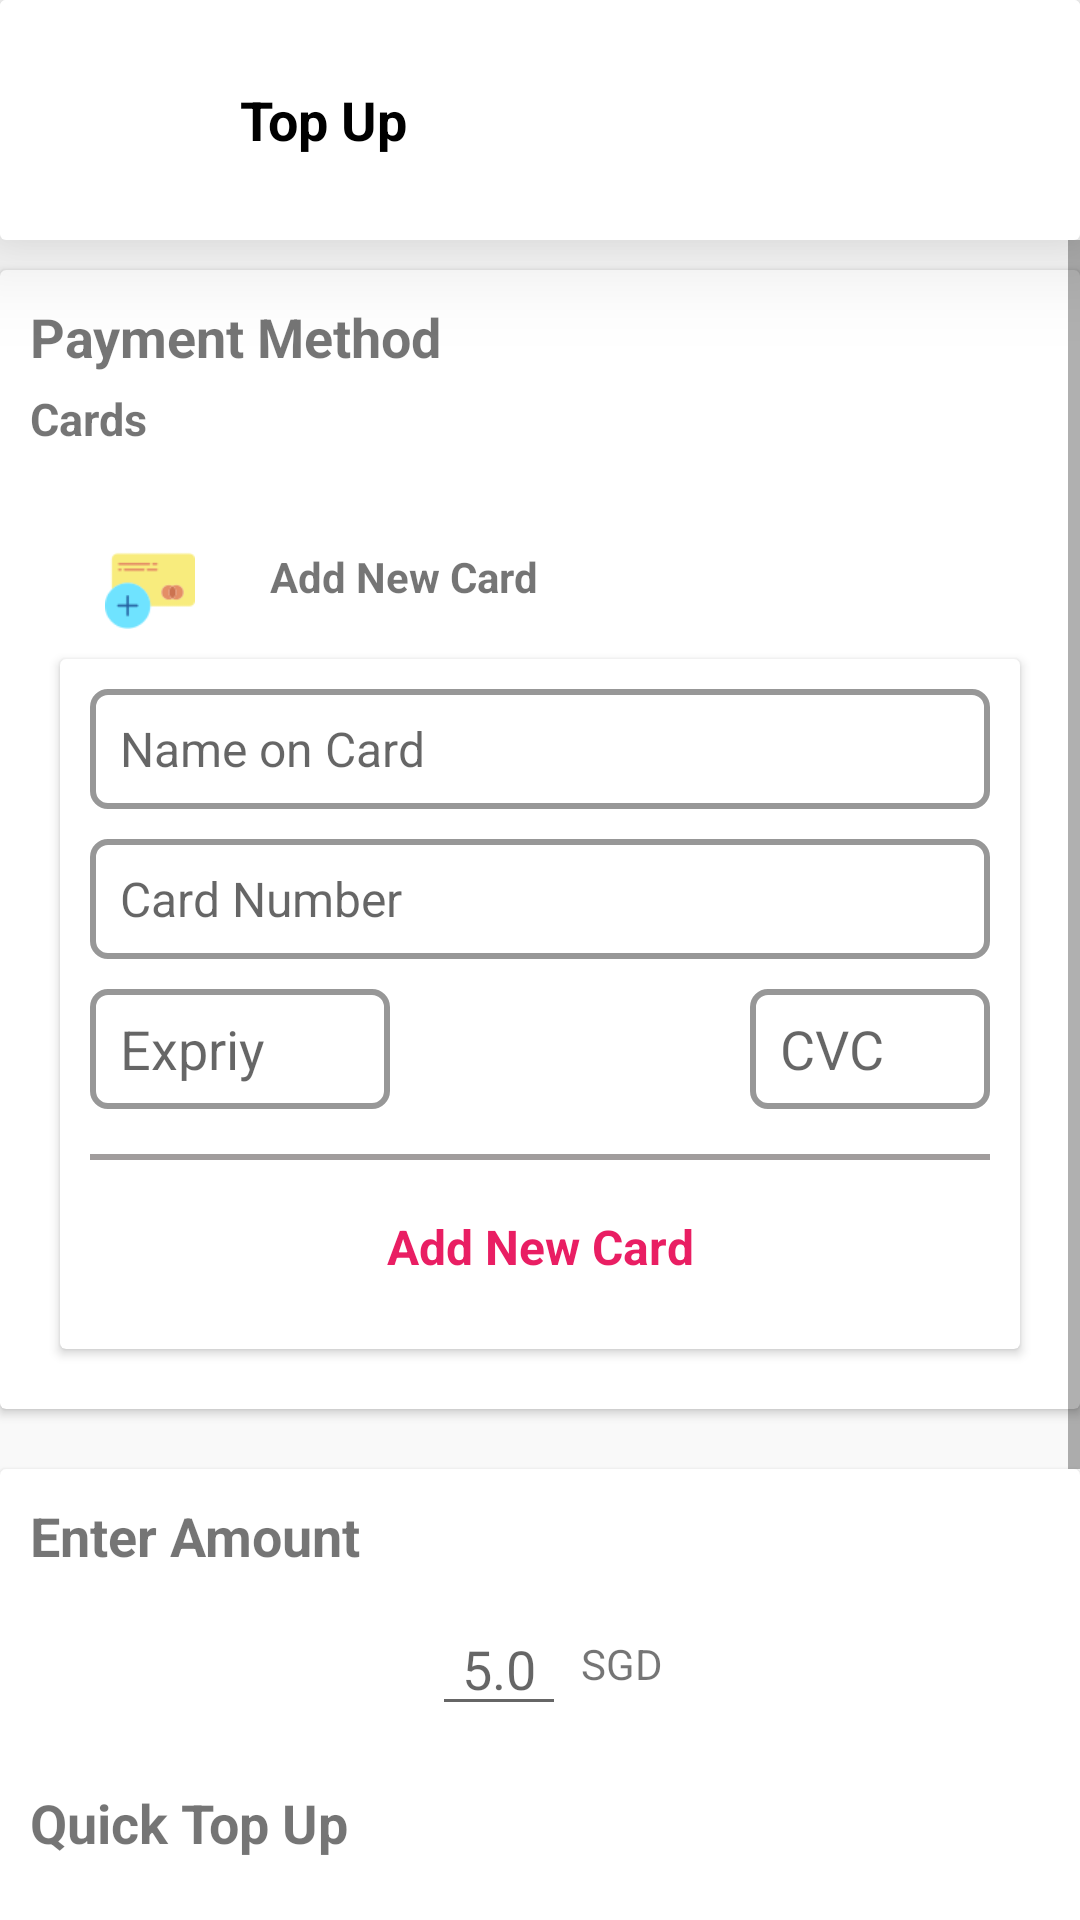

The Android layout XML behind this screen, and the referenced resources:
<!-- AndroidManifest.xml: application theme AppTheme -->
<!-- res/layout/top_up_bottomsheet.xml -->
<?xml version="1.0" encoding="utf-8"?>
<LinearLayout
    xmlns:android="http://schemas.android.com/apk/res/android"
    android:layout_height="match_parent"
    android:layout_width="match_parent"
    android:elevation="5dp"
    android:orientation="vertical"
    android:id="@+id/topUpBottomSheet"
    android:background="@color/lightGray"
    >

    <LinearLayout
        android:layout_width="match_parent"
        android:layout_height="wrap_content"
        android:orientation="horizontal"
        android:background="@drawable/title_layout"
        android:backgroundTint="@color/white"
        android:gravity="center_vertical"
        android:padding="10dp"
        android:elevation="10dp"
        android:translationZ="10dp"
        >

        <ImageView
            android:layout_width="30dp"
            android:layout_height="30dp"
            android:layout_margin="15dp"
            android:src="@drawable/visa"
            android:contentDescription="@string/app_name" />

        <TextView
            android:layout_width="wrap_content"
            android:layout_height="wrap_content"
            android:layout_margin="10dp"
            android:text="@string/topup"
            android:textStyle="bold"
            android:textSize="18sp"
            android:textColor="@color/black"
            android:layout_marginHorizontal="10dp"
            />

    </LinearLayout>

    <ScrollView
        android:layout_width="match_parent"
        android:layout_height="wrap_content">

        <LinearLayout
            android:layout_width="match_parent"
            android:layout_height="wrap_content"
            android:orientation="vertical">

            
            <include layout="@layout/payment_cards"/>

            <include layout="@layout/horizontal_divider_20dp"/>

            
            <androidx.cardview.widget.CardView
                android:layout_width="match_parent"
                android:layout_height="wrap_content"
                >

                <LinearLayout
                    android:layout_width="match_parent"
                    android:layout_height="wrap_content"
                    android:orientation="vertical">

                    <TextView
                        android:layout_width="wrap_content"
                        android:layout_height="wrap_content"
                        android:textStyle="bold"
                        android:textSize="18sp"
                        android:layout_margin="10dp"
                        android:text="@string/enterManual"/>

                    <LinearLayout
                        android:layout_width="match_parent"
                        android:layout_height="wrap_content"
                        android:gravity="center"
                        android:orientation="horizontal"
                        android:layout_marginBottom="10dp">

                        <EditText
                            android:id="@+id/topUpAmountET"
                            android:layout_width="wrap_content"
                            android:layout_height="wrap_content"
                            android:hint="@string/dummyAmount"
                            android:layout_marginHorizontal="5dp"
                            android:paddingHorizontal="10dp"
                            android:inputType="numberDecimal"
                            />

                        <TextView
                            android:layout_width="wrap_content"
                            android:layout_height="wrap_content"
                            android:text="@string/sgd"/>

                    </LinearLayout>

                    

                    <TextView
                        android:layout_width="wrap_content"
                        android:layout_height="wrap_content"
                        android:textStyle="bold"
                        android:textSize="18sp"
                        android:layout_margin="10dp"
                        android:text="@string/quickTopUp"/>

                    <androidx.recyclerview.widget.RecyclerView
                        android:id="@+id/quickTopUpRecyclerView"
                        android:layout_width="match_parent"
                        android:layout_height="wrap_content"
                        android:padding="10dp"/>

                    <Button
                        android:layout_width="match_parent"
                        android:layout_height="wrap_content"
                        style="@style/Widget.MaterialComponents.Button.TextButton"
                        android:textAppearance="@style/TextButtonStyle"
                        android:id="@+id/topUpButtonTopUp"
                        android:text="@string/topup"
                        android:textColor="@color/actionBtn"
                        android:textSize="18sp"
                        android:textStyle="bold"
                        android:layout_marginBottom="50dp"/>

                    <Button
                        android:layout_width="match_parent"
                        android:layout_height="wrap_content"
                        style="@style/Widget.MaterialComponents.Button.TextButton"
                        android:textAppearance="@style/TextButtonStyle"
                        android:id="@+id/cancelTopUpButtonTopUp"
                        android:text="@string/cancel"
                        android:textColor="@color/darkGray"
                        android:textSize="18sp"
                        android:textStyle="bold"
                        android:layout_marginBottom="50dp"/>

                </LinearLayout>

            </androidx.cardview.widget.CardView>

        </LinearLayout>

    </ScrollView>

</LinearLayout>
<!-- res/layout/payment_cards.xml (included above) -->
<?xml version="1.0" encoding="utf-8"?>
<androidx.cardview.widget.CardView
    xmlns:android="http://schemas.android.com/apk/res/android" android:layout_width="match_parent"
    android:layout_height="wrap_content"
    android:layout_marginTop="10dp">

    <LinearLayout
        android:layout_width="match_parent"
        android:layout_height="wrap_content"
        android:orientation="vertical">

        <TextView
            android:layout_width="wrap_content"
            android:layout_height="wrap_content"
            android:textSize="18sp"
            android:textStyle="bold"
            android:text="@string/paymentMethod"
            android:layout_marginStart="10dp"
            android:layout_marginEnd="10dp"
            android:layout_marginTop="10dp"
            android:layout_marginBottom="5dp"/>

        <TextView
            android:layout_width="wrap_content"
            android:layout_height="wrap_content"
            android:textStyle="bold"
            android:textSize="15sp"
            android:text="@string/cards"
            android:layout_marginStart="10dp"
            android:layout_marginEnd="10dp"
            android:layout_marginBottom="5dp"/>

        <androidx.recyclerview.widget.RecyclerView
            android:layout_width="match_parent"
            android:layout_height="wrap_content"
            android:id="@+id/cardsRecyclerView"
            android:layout_marginStart="10dp"
            android:layout_marginEnd="10dp"
            android:padding="5dp"
            />

        
        <include layout="@layout/add_new_card"/>

    </LinearLayout>

</androidx.cardview.widget.CardView>
<!-- res/layout/horizontal_divider_20dp.xml (included above) -->
<?xml version="1.0" encoding="utf-8"?>
<LinearLayout
    xmlns:android="http://schemas.android.com/apk/res/android"
    android:layout_width="match_parent"
    android:layout_height="wrap_content"
    android:orientation="vertical"
    >

    <View
        android:layout_width="match_parent"
        android:layout_height="20dp"
        android:background="@color/lightGray"
        />

</LinearLayout>
<!-- res/layout/add_new_card.xml (included above) -->
<?xml version="1.0" encoding="utf-8"?>
<LinearLayout xmlns:android="http://schemas.android.com/apk/res/android"
    android:layout_width="match_parent"
    android:layout_height="wrap_content"
    android:orientation="vertical"
    android:padding="10dp">

    <LinearLayout
        android:id="@+id/addNewCardLayoutButton"
        android:layout_width="match_parent"
        android:layout_height="wrap_content"
        android:orientation="horizontal"
        android:gravity="center_vertical">


        <ImageView
            android:id="@+id/addNewCardIcon"
            android:layout_width="40dp"
            android:layout_height="30dp"
            android:src="@drawable/addnewcard"
            android:layout_marginEnd="10dp"
            android:layout_marginStart="20dp"
            android:layout_marginTop="5dp"/>

        <TextView
            android:id="@+id/addNewCardTitle"
            android:layout_width="wrap_content"
            android:layout_height="wrap_content"
            android:textStyle="bold"
            android:textSize="14sp"
            android:text="@string/addNewCard"
            android:layout_marginStart="10dp"
            android:layout_marginEnd="10dp"/>

    </LinearLayout>

    
    <androidx.cardview.widget.CardView
        android:layout_margin="10dp"
        android:layout_width="match_parent"
        android:layout_height="wrap_content">

        <LinearLayout
            android:id="@+id/addNewCardForm"
            android:layout_width="match_parent"
            android:layout_height="wrap_content"
            android:paddingBottom="10dp"
            android:paddingTop="10dp"
            android:orientation="vertical"
            >

            <EditText
                android:layout_width="match_parent"
                android:layout_height="40dp"
                android:layout_marginStart="10dp"
                android:layout_marginEnd="10dp"
                android:background="@drawable/edit_text_border"
                android:id="@+id/nameOnCardET"
                android:textSize="16sp"
                android:hint="@string/nameOnCard"
                android:paddingStart="10dp"
                android:paddingEnd="10dp"
                />

            <EditText
                android:layout_width="match_parent"
                android:layout_height="40dp"
                android:layout_marginTop="10dp"
                android:layout_marginStart="10dp"
                android:layout_marginEnd="10dp"
                android:background="@drawable/edit_text_border"
                android:id="@+id/cardNumberET"
                android:textSize="16sp"
                android:hint="@string/cardNum"
                android:paddingStart="10dp"
                android:paddingEnd="10dp"
                android:inputType="number"
                />

            <LinearLayout
                android:layout_width="match_parent"
                android:layout_height="wrap_content"
                android:padding="10dp"
                android:orientation="horizontal">

                <EditText
                    android:layout_width="100dp"
                    android:layout_height="40dp"
                    android:background="@drawable/edit_text_border"
                    android:id="@+id/expiryDateCardET"
                    android:layout_marginStart="0dp"
                    android:layout_marginEnd="10dp"
                    android:hint="@string/expiryDate"
                    android:paddingStart="10dp"
                    android:paddingEnd="10dp"
                    android:inputType="date"
                    />

                <View
                    android:layout_width="0dp"
                    android:layout_height="0dp"
                    android:layout_weight="1"/>

                <EditText
                    android:layout_width="80dp"
                    android:layout_height="40dp"
                    android:background="@drawable/edit_text_border"
                    android:id="@+id/cvcCardET"
                    android:layout_marginStart="10dp"
                    android:layout_marginEnd="0dp"
                    android:hint="@string/cvc"
                    android:paddingStart="10dp"
                    android:paddingEnd="10dp"
                    android:inputType="number"
                    />


            </LinearLayout>

            <include layout="@layout/divider_horizontal_2dp"/>

            <Button
                android:id="@+id/addNewCreditCardButton"
                android:layout_width="match_parent"
                android:layout_height="wrap_content"
                android:text="@string/addNewCard"
                android:textStyle="bold"
                android:textColor="@color/actionBtn"
                android:textAppearance="@style/TextButtonStyle"
                style="@style/Widget.MaterialComponents.Button.TextButton"
                />

        </LinearLayout>

    </androidx.cardview.widget.CardView>

</LinearLayout>
<!-- res/layout/divider_horizontal_2dp.xml (included above) -->
<?xml version="1.0" encoding="utf-8"?>
<LinearLayout
    xmlns:android="http://schemas.android.com/apk/res/android" android:layout_width="match_parent"
    android:layout_height="wrap_content">

    <View
        android:layout_width="match_parent"
        android:layout_height="2dp"
        android:layout_marginHorizontal="10dp"
        android:layout_marginVertical="5dp"
        android:background="@color/gray"/>

</LinearLayout>
<!-- resources referenced by this layout -->
<resources>
  <color name="actionBtn">#E91E63</color>
  <color name="black">#000</color>
  <color name="darkGray">#979797</color>
  <color name="gray">#A19D9D</color>
  <color name="lightGray">#f9f9f9</color>
  <color name="white">#ffffff</color>
  <!-- drawable addnewcard: png bitmap (drawable, 1884 bytes) -->
  <!-- drawable edit_text_border (drawable) -->
  <?xml version="1.0" encoding="utf-8"?>
  <shape
      xmlns:android="http://schemas.android.com/apk/res/android"
      android:shape="rectangle"
      >
  
      <corners android:radius="5dp"/>
      <stroke android:color="@color/darkGray" android:width="2dp"/>
  
  </shape>
  <!-- drawable title_layout (drawable) -->
  <?xml version="1.0" encoding="utf-8"?>
  <layer-list xmlns:android="http://schemas.android.com/apk/res/android">
      <item>
          <shape android:shape="rectangle">
              <solid android:color="@color/gray"/>
              <corners android:radius="2dp" />
          </shape>
      </item>
  
      <item
          android:left="0dp"
          android:right="0dp"
          android:top="0dp"
          android:bottom="2dp">
          <shape android:shape="rectangle">
              <solid android:color="@android:color/white"/>
              <corners android:radius="2dp" />
          </shape>
      </item>
  </layer-list>
  <string name="addNewCard">Add New Card</string>
  <string name="app_name">SinBike</string>
  <string name="cancel">Cancel</string>
  <string name="cardNum">Card Number</string>
  <string name="cards">Cards</string>
  <string name="cvc">CVC</string>
  <string name="dummyAmount">5.0</string>
  <string name="enterManual">Enter Amount</string>
  <string name="expiryDate">Expriy</string>
  <string name="nameOnCard">Name on Card</string>
  <string name="paymentMethod">Payment Method</string>
  <string name="quickTopUp">Quick Top Up</string>
  <string name="sgd">SGD</string>
  <string name="topup">Top Up</string>
  <style name="TextButtonStyle" parent="@android:style/TextAppearance">
          <item name="android:textSize">16sp</item>
      </style>
  <style name="AppTheme" parent="Theme.AppCompat.Light.NoActionBar">
          
          <item name="colorPrimary">@color/colorPrimary</item>
          <item name="colorPrimaryDark">@color/colorPrimaryDark</item>
          <item name="colorAccent">@color/colorAccent</item>
      </style>
  <color name="colorPrimary">#00BCD4</color>
  <color name="colorPrimaryDark">#03A9F4</color>
  <color name="colorAccent">#009688</color>
</resources>
